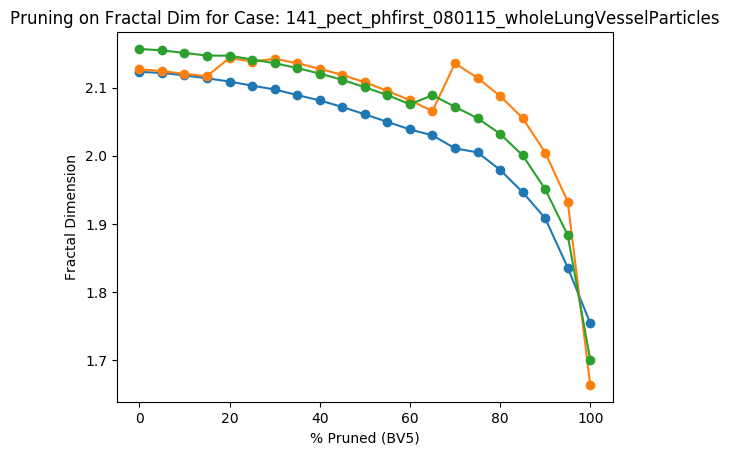

The file beside this chart, header and first rows:
Percent Threshold (BV5), Fractal Dimension
0, 2.157
5, 2.155
10, 2.151
15, 2.147
20, 2.147
25, 2.141
30, 2.136
35, 2.129
40, 2.121
45, 2.111
50, 2.101
55, 2.089
60, 2.076
65, 2.089
70, 2.072
75, 2.055
80, 2.032
85, 2.001
90, 1.951
95, 1.883
100, 1.7
